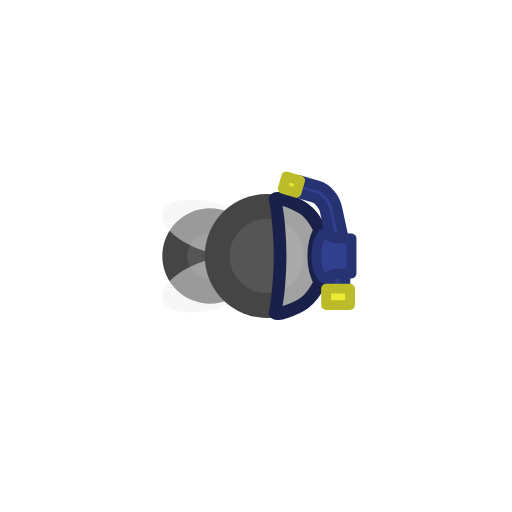
t = 0.00 s
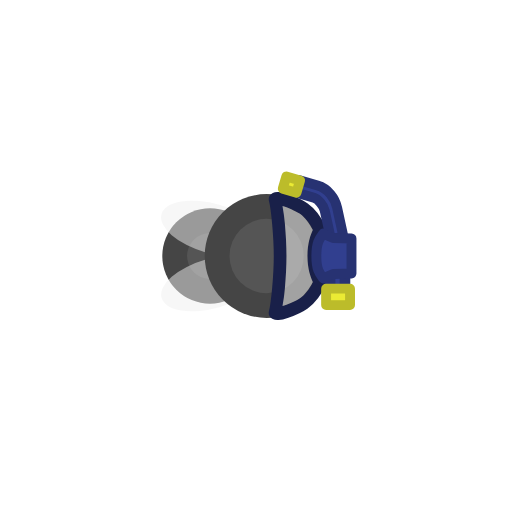
t = 0.20 s
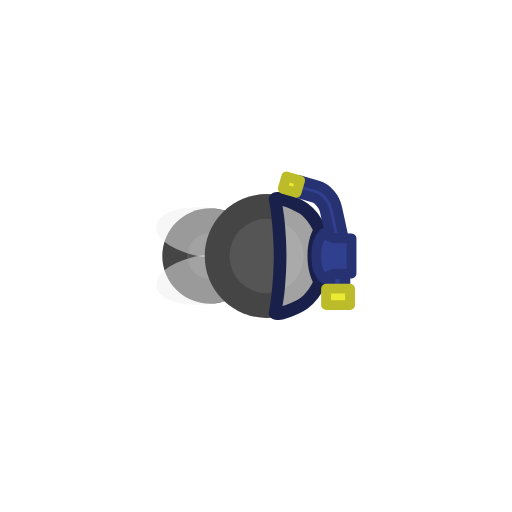
t = 0.40 s
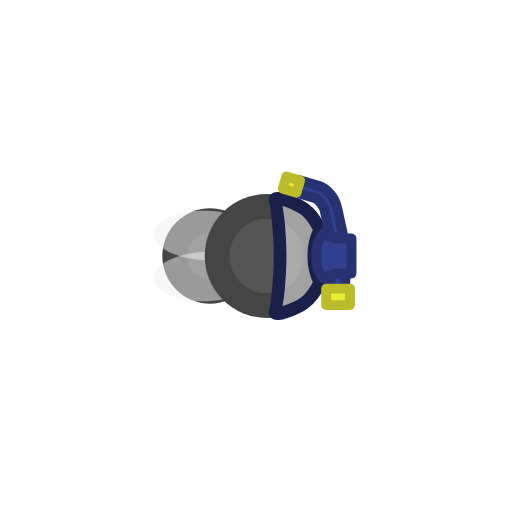
t = 0.60 s
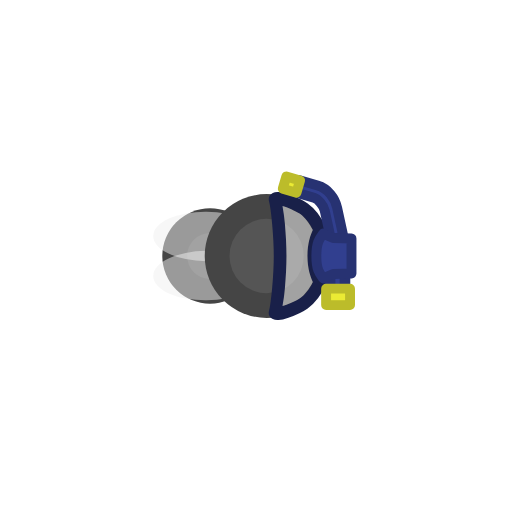
t = 0.80 s
t = 1.00 s: frame unchanged from t = 0.60 s, image omitted

The animated SVG that drew these frames (rendered in a browser with its animation timeline set to each time). Animation: 12 SMIL elements (animate=12); one cycle of 1.20 s, repeats indefinitely.

<svg xmlns="http://www.w3.org/2000/svg" width="256" height="256" viewBox="-84.25 -90.5 181 181">
  <title>ant_soldier_diver (mob id 82, 12 frames)</title>
    <g opacity="1">
      <animate attributeName="opacity" values="1;0;0;0;0;0;0;0;0;0;0;0;1" keyTimes="0;0.083;0.167;0.25;0.333;0.417;0.5;0.583;0.667;0.75;0.833;0.917;1" dur="1.2s" calcMode="discrete" repeatCount="indefinite"/>
    <g transform="matrix(1.25 0 0 1.25 0 0)"><path d="M -21.5 0 a 13.5 13.5 0 1 0 27 0 a 13.5 13.5 0 1 0 -27 0 Z" fill="#454545"/></g>
    <g transform="matrix(1.25 0 0 1.25 0 0)"><path d="M -14.5 0 a 6.5 6.5 0 1 0 13 0 a 6.5 6.5 0 1 0 -13 0 Z" fill="#555555"/></g>
    <g transform="matrix(1.25 -0.012 0.012 1.25 0 0)"><path d="M -21.266 -12.635 a 15 7 18 1 0 28.532 9.271 a 15 7 18 1 0 -28.532 -9.271 Z" fill="#EEEEEE" fill-opacity="0.498"/></g>
    <g transform="matrix(1.25 0.012 -0.012 1.25 0 0)"><path d="M -21.266 12.635 a 15 7 -18 1 0 28.532 -9.271 a 15 7 -18 1 0 -28.532 9.271 Z" fill="#EEEEEE" fill-opacity="0.498"/></g>
    <g transform="matrix(1.25 0 0 1.25 10 0)"><path d="M -17.5 0 a 17.5 17.5 0 1 0 35 0 a 17.5 17.5 0 1 0 -35 0 Z" fill="#454545"/></g>
    <g transform="matrix(1.25 0 0 1.25 10 0)"><path d="M -10.5 0 a 10.5 10.5 0 1 0 21 0 a 10.5 10.5 0 1 0 -21 0 Z" fill="#555555"/></g>
    <g transform="matrix(1.5 0 0 1.5 -76.25 -82.5)"><path fill="none" stroke="#192049" stroke-linejoin="round" stroke-width="3" d="M70.04 48.76c-.839-1.926-2.27-3.842-3.728-4.885-1.72-1.231-7.124-3.364-6.78-2.085.54 2.014 1.156 8.78 1.156 13.21s-.616 11.196-1.157 13.21c-.343 1.279 5.06-.854 6.782-2.085 1.457-1.043 2.888-2.96 3.727-4.885-.507-1.227-1.415-2.802-1.415-6.24s.908-5.013 1.415-6.24z" paint-order="stroke fill markers"/><path fill="#fff" fill-opacity=".5" d="M61.23 43.197c.175.052.237.046.426.112 1.4.484 3.194 1.365 3.783 1.787 1.02.73 2.18 2.26 2.946 3.79-.505 1.165-1.26 2.948-1.26 6.114s.755 4.949 1.26 6.113c-.766 1.531-1.926 3.062-2.946 3.791-.589.422-2.384 1.303-3.783 1.787-.189.066-.25.06-.426.112.208-1.227.42-2.389.577-4.158.224-2.535.38-5.36.38-7.645s-.156-5.11-.38-7.645c-.157-1.77-.37-2.931-.577-4.158" paint-order="stroke fill markers"/><path fill="#313f8f" stroke="#273272" stroke-linejoin="round" stroke-width="2.334" d="m65.257 37.163-.844 2.88 4.253 1.246c.98.287 2.263 1.795 2.523 2.988l1.475 6.764 2.932-.639-1.475-6.763c-.507-2.326-2.168-4.513-4.611-5.229Z"/><path fill="#ebeb34" stroke="#bcbc2a" stroke-linejoin="round" stroke-width="2.334" d="m65.39 37.202-3.234-.948-.844 2.879 3.235.948z"/><path fill="#313f8f" stroke="#273272" stroke-linecap="round" stroke-linejoin="round" stroke-width="2.5" d="M75.97 58.204h-3.503v5.701h3.503z"/><path fill="#313f8f" stroke="#273272" stroke-linejoin="round" stroke-width="2.334" d="m70.839 49.73 2.335 1.024 4.332.125v8.241l-4.332.126-2.335 1.024c-.88-1.181-1.62-2.038-1.62-5.27s.74-4.089 1.62-5.27z"/><path fill="#ebeb34" stroke="#bcbc2a" stroke-linecap="round" stroke-linejoin="round" stroke-width="2.334" d="M77.163 66.568V62.7h-5.64v3.868z"/></g>
    </g>
    <g opacity="0">
      <animate attributeName="opacity" values="0;1;0;0;0;0;0;0;0;0;0;0;0" keyTimes="0;0.083;0.167;0.25;0.333;0.417;0.5;0.583;0.667;0.75;0.833;0.917;1" dur="1.2s" calcMode="discrete" repeatCount="indefinite"/>
    <g transform="matrix(1.25 0 0 1.25 0 0)"><path d="M -21.5 0 a 13.5 13.5 0 1 0 27 0 a 13.5 13.5 0 1 0 -27 0 Z" fill="#454545"/></g>
    <g transform="matrix(1.25 0 0 1.25 0 0)"><path d="M -14.5 0 a 6.5 6.5 0 1 0 13 0 a 6.5 6.5 0 1 0 -13 0 Z" fill="#555555"/></g>
    <g transform="matrix(1.249 -0.046 0.046 1.249 0 0)"><path d="M -21.266 -12.635 a 15 7 18 1 0 28.532 9.271 a 15 7 18 1 0 -28.532 -9.271 Z" fill="#EEEEEE" fill-opacity="0.498"/></g>
    <g transform="matrix(1.249 0.046 -0.046 1.249 0 0)"><path d="M -21.266 12.635 a 15 7 -18 1 0 28.532 -9.271 a 15 7 -18 1 0 -28.532 9.271 Z" fill="#EEEEEE" fill-opacity="0.498"/></g>
    <g transform="matrix(1.25 0 0 1.25 10 0)"><path d="M -17.5 0 a 17.5 17.5 0 1 0 35 0 a 17.5 17.5 0 1 0 -35 0 Z" fill="#454545"/></g>
    <g transform="matrix(1.25 0 0 1.25 10 0)"><path d="M -10.5 0 a 10.5 10.5 0 1 0 21 0 a 10.5 10.5 0 1 0 -21 0 Z" fill="#555555"/></g>
    <g transform="matrix(1.5 0 0 1.5 -76.25 -82.5)"><path fill="none" stroke="#192049" stroke-linejoin="round" stroke-width="3" d="M70.04 48.76c-.839-1.926-2.27-3.842-3.728-4.885-1.72-1.231-7.124-3.364-6.78-2.085.54 2.014 1.156 8.78 1.156 13.21s-.616 11.196-1.157 13.21c-.343 1.279 5.06-.854 6.782-2.085 1.457-1.043 2.888-2.96 3.727-4.885-.507-1.227-1.415-2.802-1.415-6.24s.908-5.013 1.415-6.24z" paint-order="stroke fill markers"/><path fill="#fff" fill-opacity=".5" d="M61.23 43.197c.175.052.237.046.426.112 1.4.484 3.194 1.365 3.783 1.787 1.02.73 2.18 2.26 2.946 3.79-.505 1.165-1.26 2.948-1.26 6.114s.755 4.949 1.26 6.113c-.766 1.531-1.926 3.062-2.946 3.791-.589.422-2.384 1.303-3.783 1.787-.189.066-.25.06-.426.112.208-1.227.42-2.389.577-4.158.224-2.535.38-5.36.38-7.645s-.156-5.11-.38-7.645c-.157-1.77-.37-2.931-.577-4.158" paint-order="stroke fill markers"/><path fill="#313f8f" stroke="#273272" stroke-linejoin="round" stroke-width="2.334" d="m65.257 37.163-.844 2.88 4.253 1.246c.98.287 2.263 1.795 2.523 2.988l1.475 6.764 2.932-.639-1.475-6.763c-.507-2.326-2.168-4.513-4.611-5.229Z"/><path fill="#ebeb34" stroke="#bcbc2a" stroke-linejoin="round" stroke-width="2.334" d="m65.39 37.202-3.234-.948-.844 2.879 3.235.948z"/><path fill="#313f8f" stroke="#273272" stroke-linecap="round" stroke-linejoin="round" stroke-width="2.5" d="M75.97 58.204h-3.503v5.701h3.503z"/><path fill="#313f8f" stroke="#273272" stroke-linejoin="round" stroke-width="2.334" d="m70.839 49.73 2.335 1.024 4.332.125v8.241l-4.332.126-2.335 1.024c-.88-1.181-1.62-2.038-1.62-5.27s.74-4.089 1.62-5.27z"/><path fill="#ebeb34" stroke="#bcbc2a" stroke-linecap="round" stroke-linejoin="round" stroke-width="2.334" d="M77.163 66.568V62.7h-5.64v3.868z"/></g>
    </g>
    <g opacity="0">
      <animate attributeName="opacity" values="0;0;1;0;0;0;0;0;0;0;0;0;0" keyTimes="0;0.083;0.167;0.25;0.333;0.417;0.5;0.583;0.667;0.75;0.833;0.917;1" dur="1.2s" calcMode="discrete" repeatCount="indefinite"/>
    <g transform="matrix(1.25 0 0 1.25 0 0)"><path d="M -21.5 0 a 13.5 13.5 0 1 0 27 0 a 13.5 13.5 0 1 0 -27 0 Z" fill="#454545"/></g>
    <g transform="matrix(1.25 0 0 1.25 0 0)"><path d="M -14.5 0 a 6.5 6.5 0 1 0 13 0 a 6.5 6.5 0 1 0 -13 0 Z" fill="#555555"/></g>
    <g transform="matrix(1.246 -0.098 0.098 1.246 0 0)"><path d="M -21.266 -12.635 a 15 7 18 1 0 28.532 9.271 a 15 7 18 1 0 -28.532 -9.271 Z" fill="#EEEEEE" fill-opacity="0.498"/></g>
    <g transform="matrix(1.246 0.098 -0.098 1.246 0 0)"><path d="M -21.266 12.635 a 15 7 -18 1 0 28.532 -9.271 a 15 7 -18 1 0 -28.532 9.271 Z" fill="#EEEEEE" fill-opacity="0.498"/></g>
    <g transform="matrix(1.25 0 0 1.25 10 0)"><path d="M -17.5 0 a 17.5 17.5 0 1 0 35 0 a 17.5 17.5 0 1 0 -35 0 Z" fill="#454545"/></g>
    <g transform="matrix(1.25 0 0 1.25 10 0)"><path d="M -10.5 0 a 10.5 10.5 0 1 0 21 0 a 10.5 10.5 0 1 0 -21 0 Z" fill="#555555"/></g>
    <g transform="matrix(1.5 0 0 1.5 -76.25 -82.5)"><path fill="none" stroke="#192049" stroke-linejoin="round" stroke-width="3" d="M70.04 48.76c-.839-1.926-2.27-3.842-3.728-4.885-1.72-1.231-7.124-3.364-6.78-2.085.54 2.014 1.156 8.78 1.156 13.21s-.616 11.196-1.157 13.21c-.343 1.279 5.06-.854 6.782-2.085 1.457-1.043 2.888-2.96 3.727-4.885-.507-1.227-1.415-2.802-1.415-6.24s.908-5.013 1.415-6.24z" paint-order="stroke fill markers"/><path fill="#fff" fill-opacity=".5" d="M61.23 43.197c.175.052.237.046.426.112 1.4.484 3.194 1.365 3.783 1.787 1.02.73 2.18 2.26 2.946 3.79-.505 1.165-1.26 2.948-1.26 6.114s.755 4.949 1.26 6.113c-.766 1.531-1.926 3.062-2.946 3.791-.589.422-2.384 1.303-3.783 1.787-.189.066-.25.06-.426.112.208-1.227.42-2.389.577-4.158.224-2.535.38-5.36.38-7.645s-.156-5.11-.38-7.645c-.157-1.77-.37-2.931-.577-4.158" paint-order="stroke fill markers"/><path fill="#313f8f" stroke="#273272" stroke-linejoin="round" stroke-width="2.334" d="m65.257 37.163-.844 2.88 4.253 1.246c.98.287 2.263 1.795 2.523 2.988l1.475 6.764 2.932-.639-1.475-6.763c-.507-2.326-2.168-4.513-4.611-5.229Z"/><path fill="#ebeb34" stroke="#bcbc2a" stroke-linejoin="round" stroke-width="2.334" d="m65.39 37.202-3.234-.948-.844 2.879 3.235.948z"/><path fill="#313f8f" stroke="#273272" stroke-linecap="round" stroke-linejoin="round" stroke-width="2.5" d="M75.97 58.204h-3.503v5.701h3.503z"/><path fill="#313f8f" stroke="#273272" stroke-linejoin="round" stroke-width="2.334" d="m70.839 49.73 2.335 1.024 4.332.125v8.241l-4.332.126-2.335 1.024c-.88-1.181-1.62-2.038-1.62-5.27s.74-4.089 1.62-5.27z"/><path fill="#ebeb34" stroke="#bcbc2a" stroke-linecap="round" stroke-linejoin="round" stroke-width="2.334" d="M77.163 66.568V62.7h-5.64v3.868z"/></g>
    </g>
    <g opacity="0">
      <animate attributeName="opacity" values="0;0;0;1;0;0;0;0;0;0;0;0;0" keyTimes="0;0.083;0.167;0.25;0.333;0.417;0.5;0.583;0.667;0.75;0.833;0.917;1" dur="1.2s" calcMode="discrete" repeatCount="indefinite"/>
    <g transform="matrix(1.25 0 0 1.25 0 0)"><path d="M -21.5 0 a 13.5 13.5 0 1 0 27 0 a 13.5 13.5 0 1 0 -27 0 Z" fill="#454545"/></g>
    <g transform="matrix(1.25 0 0 1.25 0 0)"><path d="M -14.5 0 a 6.5 6.5 0 1 0 13 0 a 6.5 6.5 0 1 0 -13 0 Z" fill="#555555"/></g>
    <g transform="matrix(1.239 -0.162 0.162 1.239 0 0)"><path d="M -21.266 -12.635 a 15 7 18 1 0 28.532 9.271 a 15 7 18 1 0 -28.532 -9.271 Z" fill="#EEEEEE" fill-opacity="0.498"/></g>
    <g transform="matrix(1.239 0.162 -0.162 1.239 0 0)"><path d="M -21.266 12.635 a 15 7 -18 1 0 28.532 -9.271 a 15 7 -18 1 0 -28.532 9.271 Z" fill="#EEEEEE" fill-opacity="0.498"/></g>
    <g transform="matrix(1.25 0 0 1.25 10 0)"><path d="M -17.5 0 a 17.5 17.5 0 1 0 35 0 a 17.5 17.5 0 1 0 -35 0 Z" fill="#454545"/></g>
    <g transform="matrix(1.25 0 0 1.25 10 0)"><path d="M -10.5 0 a 10.5 10.5 0 1 0 21 0 a 10.5 10.5 0 1 0 -21 0 Z" fill="#555555"/></g>
    <g transform="matrix(1.5 0 0 1.5 -76.25 -82.5)"><path fill="none" stroke="#192049" stroke-linejoin="round" stroke-width="3" d="M70.04 48.76c-.839-1.926-2.27-3.842-3.728-4.885-1.72-1.231-7.124-3.364-6.78-2.085.54 2.014 1.156 8.78 1.156 13.21s-.616 11.196-1.157 13.21c-.343 1.279 5.06-.854 6.782-2.085 1.457-1.043 2.888-2.96 3.727-4.885-.507-1.227-1.415-2.802-1.415-6.24s.908-5.013 1.415-6.24z" paint-order="stroke fill markers"/><path fill="#fff" fill-opacity=".5" d="M61.23 43.197c.175.052.237.046.426.112 1.4.484 3.194 1.365 3.783 1.787 1.02.73 2.18 2.26 2.946 3.79-.505 1.165-1.26 2.948-1.26 6.114s.755 4.949 1.26 6.113c-.766 1.531-1.926 3.062-2.946 3.791-.589.422-2.384 1.303-3.783 1.787-.189.066-.25.06-.426.112.208-1.227.42-2.389.577-4.158.224-2.535.38-5.36.38-7.645s-.156-5.11-.38-7.645c-.157-1.77-.37-2.931-.577-4.158" paint-order="stroke fill markers"/><path fill="#313f8f" stroke="#273272" stroke-linejoin="round" stroke-width="2.334" d="m65.257 37.163-.844 2.88 4.253 1.246c.98.287 2.263 1.795 2.523 2.988l1.475 6.764 2.932-.639-1.475-6.763c-.507-2.326-2.168-4.513-4.611-5.229Z"/><path fill="#ebeb34" stroke="#bcbc2a" stroke-linejoin="round" stroke-width="2.334" d="m65.39 37.202-3.234-.948-.844 2.879 3.235.948z"/><path fill="#313f8f" stroke="#273272" stroke-linecap="round" stroke-linejoin="round" stroke-width="2.5" d="M75.97 58.204h-3.503v5.701h3.503z"/><path fill="#313f8f" stroke="#273272" stroke-linejoin="round" stroke-width="2.334" d="m70.839 49.73 2.335 1.024 4.332.125v8.241l-4.332.126-2.335 1.024c-.88-1.181-1.62-2.038-1.62-5.27s.74-4.089 1.62-5.27z"/><path fill="#ebeb34" stroke="#bcbc2a" stroke-linecap="round" stroke-linejoin="round" stroke-width="2.334" d="M77.163 66.568V62.7h-5.64v3.868z"/></g>
    </g>
    <g opacity="0">
      <animate attributeName="opacity" values="0;0;0;0;1;0;0;0;0;0;0;0;0" keyTimes="0;0.083;0.167;0.25;0.333;0.417;0.5;0.583;0.667;0.75;0.833;0.917;1" dur="1.2s" calcMode="discrete" repeatCount="indefinite"/>
    <g transform="matrix(1.25 0 0 1.25 0 0)"><path d="M -21.5 0 a 13.5 13.5 0 1 0 27 0 a 13.5 13.5 0 1 0 -27 0 Z" fill="#454545"/></g>
    <g transform="matrix(1.25 0 0 1.25 0 0)"><path d="M -14.5 0 a 6.5 6.5 0 1 0 13 0 a 6.5 6.5 0 1 0 -13 0 Z" fill="#555555"/></g>
    <g transform="matrix(1.229 -0.229 0.229 1.229 0 0)"><path d="M -21.266 -12.635 a 15 7 18 1 0 28.532 9.271 a 15 7 18 1 0 -28.532 -9.271 Z" fill="#EEEEEE" fill-opacity="0.498"/></g>
    <g transform="matrix(1.229 0.229 -0.229 1.229 0 0)"><path d="M -21.266 12.635 a 15 7 -18 1 0 28.532 -9.271 a 15 7 -18 1 0 -28.532 9.271 Z" fill="#EEEEEE" fill-opacity="0.498"/></g>
    <g transform="matrix(1.25 0 0 1.25 10 0)"><path d="M -17.5 0 a 17.5 17.5 0 1 0 35 0 a 17.5 17.5 0 1 0 -35 0 Z" fill="#454545"/></g>
    <g transform="matrix(1.25 0 0 1.25 10 0)"><path d="M -10.5 0 a 10.5 10.5 0 1 0 21 0 a 10.5 10.5 0 1 0 -21 0 Z" fill="#555555"/></g>
    <g transform="matrix(1.5 0 0 1.5 -76.25 -82.5)"><path fill="none" stroke="#192049" stroke-linejoin="round" stroke-width="3" d="M70.04 48.76c-.839-1.926-2.27-3.842-3.728-4.885-1.72-1.231-7.124-3.364-6.78-2.085.54 2.014 1.156 8.78 1.156 13.21s-.616 11.196-1.157 13.21c-.343 1.279 5.06-.854 6.782-2.085 1.457-1.043 2.888-2.96 3.727-4.885-.507-1.227-1.415-2.802-1.415-6.24s.908-5.013 1.415-6.24z" paint-order="stroke fill markers"/><path fill="#fff" fill-opacity=".5" d="M61.23 43.197c.175.052.237.046.426.112 1.4.484 3.194 1.365 3.783 1.787 1.02.73 2.18 2.26 2.946 3.79-.505 1.165-1.26 2.948-1.26 6.114s.755 4.949 1.26 6.113c-.766 1.531-1.926 3.062-2.946 3.791-.589.422-2.384 1.303-3.783 1.787-.189.066-.25.06-.426.112.208-1.227.42-2.389.577-4.158.224-2.535.38-5.36.38-7.645s-.156-5.11-.38-7.645c-.157-1.77-.37-2.931-.577-4.158" paint-order="stroke fill markers"/><path fill="#313f8f" stroke="#273272" stroke-linejoin="round" stroke-width="2.334" d="m65.257 37.163-.844 2.88 4.253 1.246c.98.287 2.263 1.795 2.523 2.988l1.475 6.764 2.932-.639-1.475-6.763c-.507-2.326-2.168-4.513-4.611-5.229Z"/><path fill="#ebeb34" stroke="#bcbc2a" stroke-linejoin="round" stroke-width="2.334" d="m65.39 37.202-3.234-.948-.844 2.879 3.235.948z"/><path fill="#313f8f" stroke="#273272" stroke-linecap="round" stroke-linejoin="round" stroke-width="2.5" d="M75.97 58.204h-3.503v5.701h3.503z"/><path fill="#313f8f" stroke="#273272" stroke-linejoin="round" stroke-width="2.334" d="m70.839 49.73 2.335 1.024 4.332.125v8.241l-4.332.126-2.335 1.024c-.88-1.181-1.62-2.038-1.62-5.27s.74-4.089 1.62-5.27z"/><path fill="#ebeb34" stroke="#bcbc2a" stroke-linecap="round" stroke-linejoin="round" stroke-width="2.334" d="M77.163 66.568V62.7h-5.64v3.868z"/></g>
    </g>
    <g opacity="0">
      <animate attributeName="opacity" values="0;0;0;0;0;1;0;0;0;0;0;0;0" keyTimes="0;0.083;0.167;0.25;0.333;0.417;0.5;0.583;0.667;0.75;0.833;0.917;1" dur="1.2s" calcMode="discrete" repeatCount="indefinite"/>
    <g transform="matrix(1.25 0 0 1.25 0 0)"><path d="M -21.5 0 a 13.5 13.5 0 1 0 27 0 a 13.5 13.5 0 1 0 -27 0 Z" fill="#454545"/></g>
    <g transform="matrix(1.25 0 0 1.25 0 0)"><path d="M -14.5 0 a 6.5 6.5 0 1 0 13 0 a 6.5 6.5 0 1 0 -13 0 Z" fill="#555555"/></g>
    <g transform="matrix(1.215 -0.292 0.292 1.215 0 0)"><path d="M -21.266 -12.635 a 15 7 18 1 0 28.532 9.271 a 15 7 18 1 0 -28.532 -9.271 Z" fill="#EEEEEE" fill-opacity="0.498"/></g>
    <g transform="matrix(1.215 0.292 -0.292 1.215 0 0)"><path d="M -21.266 12.635 a 15 7 -18 1 0 28.532 -9.271 a 15 7 -18 1 0 -28.532 9.271 Z" fill="#EEEEEE" fill-opacity="0.498"/></g>
    <g transform="matrix(1.25 0 0 1.25 10 0)"><path d="M -17.5 0 a 17.5 17.5 0 1 0 35 0 a 17.5 17.5 0 1 0 -35 0 Z" fill="#454545"/></g>
    <g transform="matrix(1.25 0 0 1.25 10 0)"><path d="M -10.5 0 a 10.5 10.5 0 1 0 21 0 a 10.5 10.5 0 1 0 -21 0 Z" fill="#555555"/></g>
    <g transform="matrix(1.5 0 0 1.5 -76.25 -82.5)"><path fill="none" stroke="#192049" stroke-linejoin="round" stroke-width="3" d="M70.04 48.76c-.839-1.926-2.27-3.842-3.728-4.885-1.72-1.231-7.124-3.364-6.78-2.085.54 2.014 1.156 8.78 1.156 13.21s-.616 11.196-1.157 13.21c-.343 1.279 5.06-.854 6.782-2.085 1.457-1.043 2.888-2.96 3.727-4.885-.507-1.227-1.415-2.802-1.415-6.24s.908-5.013 1.415-6.24z" paint-order="stroke fill markers"/><path fill="#fff" fill-opacity=".5" d="M61.23 43.197c.175.052.237.046.426.112 1.4.484 3.194 1.365 3.783 1.787 1.02.73 2.18 2.26 2.946 3.79-.505 1.165-1.26 2.948-1.26 6.114s.755 4.949 1.26 6.113c-.766 1.531-1.926 3.062-2.946 3.791-.589.422-2.384 1.303-3.783 1.787-.189.066-.25.06-.426.112.208-1.227.42-2.389.577-4.158.224-2.535.38-5.36.38-7.645s-.156-5.11-.38-7.645c-.157-1.77-.37-2.931-.577-4.158" paint-order="stroke fill markers"/><path fill="#313f8f" stroke="#273272" stroke-linejoin="round" stroke-width="2.334" d="m65.257 37.163-.844 2.88 4.253 1.246c.98.287 2.263 1.795 2.523 2.988l1.475 6.764 2.932-.639-1.475-6.763c-.507-2.326-2.168-4.513-4.611-5.229Z"/><path fill="#ebeb34" stroke="#bcbc2a" stroke-linejoin="round" stroke-width="2.334" d="m65.39 37.202-3.234-.948-.844 2.879 3.235.948z"/><path fill="#313f8f" stroke="#273272" stroke-linecap="round" stroke-linejoin="round" stroke-width="2.5" d="M75.97 58.204h-3.503v5.701h3.503z"/><path fill="#313f8f" stroke="#273272" stroke-linejoin="round" stroke-width="2.334" d="m70.839 49.73 2.335 1.024 4.332.125v8.241l-4.332.126-2.335 1.024c-.88-1.181-1.62-2.038-1.62-5.27s.74-4.089 1.62-5.27z"/><path fill="#ebeb34" stroke="#bcbc2a" stroke-linecap="round" stroke-linejoin="round" stroke-width="2.334" d="M77.163 66.568V62.7h-5.64v3.868z"/></g>
    </g>
    <g opacity="0">
      <animate attributeName="opacity" values="0;0;0;0;0;0;1;0;0;0;0;0;0" keyTimes="0;0.083;0.167;0.25;0.333;0.417;0.5;0.583;0.667;0.75;0.833;0.917;1" dur="1.2s" calcMode="discrete" repeatCount="indefinite"/>
    <g transform="matrix(1.25 0 0 1.25 0 0)"><path d="M -21.5 0 a 13.5 13.5 0 1 0 27 0 a 13.5 13.5 0 1 0 -27 0 Z" fill="#454545"/></g>
    <g transform="matrix(1.25 0 0 1.25 0 0)"><path d="M -14.5 0 a 6.5 6.5 0 1 0 13 0 a 6.5 6.5 0 1 0 -13 0 Z" fill="#555555"/></g>
    <g transform="matrix(1.202 -0.342 0.342 1.202 0 0)"><path d="M -21.266 -12.635 a 15 7 18 1 0 28.532 9.271 a 15 7 18 1 0 -28.532 -9.271 Z" fill="#EEEEEE" fill-opacity="0.498"/></g>
    <g transform="matrix(1.202 0.342 -0.342 1.202 0 0)"><path d="M -21.266 12.635 a 15 7 -18 1 0 28.532 -9.271 a 15 7 -18 1 0 -28.532 9.271 Z" fill="#EEEEEE" fill-opacity="0.498"/></g>
    <g transform="matrix(1.25 0 0 1.25 10 0)"><path d="M -17.5 0 a 17.5 17.5 0 1 0 35 0 a 17.5 17.5 0 1 0 -35 0 Z" fill="#454545"/></g>
    <g transform="matrix(1.25 0 0 1.25 10 0)"><path d="M -10.5 0 a 10.5 10.5 0 1 0 21 0 a 10.5 10.5 0 1 0 -21 0 Z" fill="#555555"/></g>
    <g transform="matrix(1.5 0 0 1.5 -76.25 -82.5)"><path fill="none" stroke="#192049" stroke-linejoin="round" stroke-width="3" d="M70.04 48.76c-.839-1.926-2.27-3.842-3.728-4.885-1.72-1.231-7.124-3.364-6.78-2.085.54 2.014 1.156 8.78 1.156 13.21s-.616 11.196-1.157 13.21c-.343 1.279 5.06-.854 6.782-2.085 1.457-1.043 2.888-2.96 3.727-4.885-.507-1.227-1.415-2.802-1.415-6.24s.908-5.013 1.415-6.24z" paint-order="stroke fill markers"/><path fill="#fff" fill-opacity=".5" d="M61.23 43.197c.175.052.237.046.426.112 1.4.484 3.194 1.365 3.783 1.787 1.02.73 2.18 2.26 2.946 3.79-.505 1.165-1.26 2.948-1.26 6.114s.755 4.949 1.26 6.113c-.766 1.531-1.926 3.062-2.946 3.791-.589.422-2.384 1.303-3.783 1.787-.189.066-.25.06-.426.112.208-1.227.42-2.389.577-4.158.224-2.535.38-5.36.38-7.645s-.156-5.11-.38-7.645c-.157-1.77-.37-2.931-.577-4.158" paint-order="stroke fill markers"/><path fill="#313f8f" stroke="#273272" stroke-linejoin="round" stroke-width="2.334" d="m65.257 37.163-.844 2.88 4.253 1.246c.98.287 2.263 1.795 2.523 2.988l1.475 6.764 2.932-.639-1.475-6.763c-.507-2.326-2.168-4.513-4.611-5.229Z"/><path fill="#ebeb34" stroke="#bcbc2a" stroke-linejoin="round" stroke-width="2.334" d="m65.39 37.202-3.234-.948-.844 2.879 3.235.948z"/><path fill="#313f8f" stroke="#273272" stroke-linecap="round" stroke-linejoin="round" stroke-width="2.5" d="M75.97 58.204h-3.503v5.701h3.503z"/><path fill="#313f8f" stroke="#273272" stroke-linejoin="round" stroke-width="2.334" d="m70.839 49.73 2.335 1.024 4.332.125v8.241l-4.332.126-2.335 1.024c-.88-1.181-1.62-2.038-1.62-5.27s.74-4.089 1.62-5.27z"/><path fill="#ebeb34" stroke="#bcbc2a" stroke-linecap="round" stroke-linejoin="round" stroke-width="2.334" d="M77.163 66.568V62.7h-5.64v3.868z"/></g>
    </g>
    <g opacity="0">
      <animate attributeName="opacity" values="0;0;0;0;0;0;0;1;0;0;0;0;0" keyTimes="0;0.083;0.167;0.25;0.333;0.417;0.5;0.583;0.667;0.75;0.833;0.917;1" dur="1.2s" calcMode="discrete" repeatCount="indefinite"/>
    <g transform="matrix(1.25 0 0 1.25 0 0)"><path d="M -21.5 0 a 13.5 13.5 0 1 0 27 0 a 13.5 13.5 0 1 0 -27 0 Z" fill="#454545"/></g>
    <g transform="matrix(1.25 0 0 1.25 0 0)"><path d="M -14.5 0 a 6.5 6.5 0 1 0 13 0 a 6.5 6.5 0 1 0 -13 0 Z" fill="#555555"/></g>
    <g transform="matrix(1.192 -0.375 0.375 1.192 0 0)"><path d="M -21.266 -12.635 a 15 7 18 1 0 28.532 9.271 a 15 7 18 1 0 -28.532 -9.271 Z" fill="#EEEEEE" fill-opacity="0.498"/></g>
    <g transform="matrix(1.192 0.375 -0.375 1.192 0 0)"><path d="M -21.266 12.635 a 15 7 -18 1 0 28.532 -9.271 a 15 7 -18 1 0 -28.532 9.271 Z" fill="#EEEEEE" fill-opacity="0.498"/></g>
    <g transform="matrix(1.25 0 0 1.25 10 0)"><path d="M -17.5 0 a 17.5 17.5 0 1 0 35 0 a 17.5 17.5 0 1 0 -35 0 Z" fill="#454545"/></g>
    <g transform="matrix(1.25 0 0 1.25 10 0)"><path d="M -10.5 0 a 10.5 10.5 0 1 0 21 0 a 10.5 10.5 0 1 0 -21 0 Z" fill="#555555"/></g>
    <g transform="matrix(1.5 0 0 1.5 -76.25 -82.5)"><path fill="none" stroke="#192049" stroke-linejoin="round" stroke-width="3" d="M70.04 48.76c-.839-1.926-2.27-3.842-3.728-4.885-1.72-1.231-7.124-3.364-6.78-2.085.54 2.014 1.156 8.78 1.156 13.21s-.616 11.196-1.157 13.21c-.343 1.279 5.06-.854 6.782-2.085 1.457-1.043 2.888-2.96 3.727-4.885-.507-1.227-1.415-2.802-1.415-6.24s.908-5.013 1.415-6.24z" paint-order="stroke fill markers"/><path fill="#fff" fill-opacity=".5" d="M61.23 43.197c.175.052.237.046.426.112 1.4.484 3.194 1.365 3.783 1.787 1.02.73 2.18 2.26 2.946 3.79-.505 1.165-1.26 2.948-1.26 6.114s.755 4.949 1.26 6.113c-.766 1.531-1.926 3.062-2.946 3.791-.589.422-2.384 1.303-3.783 1.787-.189.066-.25.06-.426.112.208-1.227.42-2.389.577-4.158.224-2.535.38-5.36.38-7.645s-.156-5.11-.38-7.645c-.157-1.77-.37-2.931-.577-4.158" paint-order="stroke fill markers"/><path fill="#313f8f" stroke="#273272" stroke-linejoin="round" stroke-width="2.334" d="m65.257 37.163-.844 2.88 4.253 1.246c.98.287 2.263 1.795 2.523 2.988l1.475 6.764 2.932-.639-1.475-6.763c-.507-2.326-2.168-4.513-4.611-5.229Z"/><path fill="#ebeb34" stroke="#bcbc2a" stroke-linejoin="round" stroke-width="2.334" d="m65.39 37.202-3.234-.948-.844 2.879 3.235.948z"/><path fill="#313f8f" stroke="#273272" stroke-linecap="round" stroke-linejoin="round" stroke-width="2.5" d="M75.97 58.204h-3.503v5.701h3.503z"/><path fill="#313f8f" stroke="#273272" stroke-linejoin="round" stroke-width="2.334" d="m70.839 49.73 2.335 1.024 4.332.125v8.241l-4.332.126-2.335 1.024c-.88-1.181-1.62-2.038-1.62-5.27s.74-4.089 1.62-5.27z"/><path fill="#ebeb34" stroke="#bcbc2a" stroke-linecap="round" stroke-linejoin="round" stroke-width="2.334" d="M77.163 66.568V62.7h-5.64v3.868z"/></g>
    </g>
    <g opacity="0">
      <animate attributeName="opacity" values="0;0;0;0;0;0;0;0;1;0;0;0;0" keyTimes="0;0.083;0.167;0.25;0.333;0.417;0.5;0.583;0.667;0.75;0.833;0.917;1" dur="1.2s" calcMode="discrete" repeatCount="indefinite"/>
    <g transform="matrix(1.25 0 0 1.25 0 0)"><path d="M -21.5 0 a 13.5 13.5 0 1 0 27 0 a 13.5 13.5 0 1 0 -27 0 Z" fill="#454545"/></g>
    <g transform="matrix(1.25 0 0 1.25 0 0)"><path d="M -14.5 0 a 6.5 6.5 0 1 0 13 0 a 6.5 6.5 0 1 0 -13 0 Z" fill="#555555"/></g>
    <g transform="matrix(1.189 -0.386 0.386 1.189 0 0)"><path d="M -21.266 -12.635 a 15 7 18 1 0 28.532 9.271 a 15 7 18 1 0 -28.532 -9.271 Z" fill="#EEEEEE" fill-opacity="0.498"/></g>
    <g transform="matrix(1.189 0.386 -0.386 1.189 0 0)"><path d="M -21.266 12.635 a 15 7 -18 1 0 28.532 -9.271 a 15 7 -18 1 0 -28.532 9.271 Z" fill="#EEEEEE" fill-opacity="0.498"/></g>
    <g transform="matrix(1.25 0 0 1.25 10 0)"><path d="M -17.5 0 a 17.5 17.5 0 1 0 35 0 a 17.5 17.5 0 1 0 -35 0 Z" fill="#454545"/></g>
    <g transform="matrix(1.25 0 0 1.25 10 0)"><path d="M -10.5 0 a 10.5 10.5 0 1 0 21 0 a 10.5 10.5 0 1 0 -21 0 Z" fill="#555555"/></g>
    <g transform="matrix(1.5 0 0 1.5 -76.25 -82.5)"><path fill="none" stroke="#192049" stroke-linejoin="round" stroke-width="3" d="M70.04 48.76c-.839-1.926-2.27-3.842-3.728-4.885-1.72-1.231-7.124-3.364-6.78-2.085.54 2.014 1.156 8.78 1.156 13.21s-.616 11.196-1.157 13.21c-.343 1.279 5.06-.854 6.782-2.085 1.457-1.043 2.888-2.96 3.727-4.885-.507-1.227-1.415-2.802-1.415-6.24s.908-5.013 1.415-6.24z" paint-order="stroke fill markers"/><path fill="#fff" fill-opacity=".5" d="M61.23 43.197c.175.052.237.046.426.112 1.4.484 3.194 1.365 3.783 1.787 1.02.73 2.18 2.26 2.946 3.79-.505 1.165-1.26 2.948-1.26 6.114s.755 4.949 1.26 6.113c-.766 1.531-1.926 3.062-2.946 3.791-.589.422-2.384 1.303-3.783 1.787-.189.066-.25.06-.426.112.208-1.227.42-2.389.577-4.158.224-2.535.38-5.36.38-7.645s-.156-5.11-.38-7.645c-.157-1.77-.37-2.931-.577-4.158" paint-order="stroke fill markers"/><path fill="#313f8f" stroke="#273272" stroke-linejoin="round" stroke-width="2.334" d="m65.257 37.163-.844 2.88 4.253 1.246c.98.287 2.263 1.795 2.523 2.988l1.475 6.764 2.932-.639-1.475-6.763c-.507-2.326-2.168-4.513-4.611-5.229Z"/><path fill="#ebeb34" stroke="#bcbc2a" stroke-linejoin="round" stroke-width="2.334" d="m65.39 37.202-3.234-.948-.844 2.879 3.235.948z"/><path fill="#313f8f" stroke="#273272" stroke-linecap="round" stroke-linejoin="round" stroke-width="2.5" d="M75.97 58.204h-3.503v5.701h3.503z"/><path fill="#313f8f" stroke="#273272" stroke-linejoin="round" stroke-width="2.334" d="m70.839 49.73 2.335 1.024 4.332.125v8.241l-4.332.126-2.335 1.024c-.88-1.181-1.62-2.038-1.62-5.27s.74-4.089 1.62-5.27z"/><path fill="#ebeb34" stroke="#bcbc2a" stroke-linecap="round" stroke-linejoin="round" stroke-width="2.334" d="M77.163 66.568V62.7h-5.64v3.868z"/></g>
    </g>
    <g opacity="0">
      <animate attributeName="opacity" values="0;0;0;0;0;0;0;0;0;1;0;0;0" keyTimes="0;0.083;0.167;0.25;0.333;0.417;0.5;0.583;0.667;0.75;0.833;0.917;1" dur="1.2s" calcMode="discrete" repeatCount="indefinite"/>
    <g transform="matrix(1.25 0 0 1.25 0 0)"><path d="M -21.5 0 a 13.5 13.5 0 1 0 27 0 a 13.5 13.5 0 1 0 -27 0 Z" fill="#454545"/></g>
    <g transform="matrix(1.25 0 0 1.25 0 0)"><path d="M -14.5 0 a 6.5 6.5 0 1 0 13 0 a 6.5 6.5 0 1 0 -13 0 Z" fill="#555555"/></g>
    <g transform="matrix(1.192 -0.375 0.375 1.192 0 0)"><path d="M -21.266 -12.635 a 15 7 18 1 0 28.532 9.271 a 15 7 18 1 0 -28.532 -9.271 Z" fill="#EEEEEE" fill-opacity="0.498"/></g>
    <g transform="matrix(1.192 0.375 -0.375 1.192 0 0)"><path d="M -21.266 12.635 a 15 7 -18 1 0 28.532 -9.271 a 15 7 -18 1 0 -28.532 9.271 Z" fill="#EEEEEE" fill-opacity="0.498"/></g>
    <g transform="matrix(1.25 0 0 1.25 10 0)"><path d="M -17.5 0 a 17.5 17.5 0 1 0 35 0 a 17.5 17.5 0 1 0 -35 0 Z" fill="#454545"/></g>
    <g transform="matrix(1.25 0 0 1.25 10 0)"><path d="M -10.5 0 a 10.5 10.5 0 1 0 21 0 a 10.5 10.5 0 1 0 -21 0 Z" fill="#555555"/></g>
    <g transform="matrix(1.5 0 0 1.5 -76.25 -82.5)"><path fill="none" stroke="#192049" stroke-linejoin="round" stroke-width="3" d="M70.04 48.76c-.839-1.926-2.27-3.842-3.728-4.885-1.72-1.231-7.124-3.364-6.78-2.085.54 2.014 1.156 8.78 1.156 13.21s-.616 11.196-1.157 13.21c-.343 1.279 5.06-.854 6.782-2.085 1.457-1.043 2.888-2.96 3.727-4.885-.507-1.227-1.415-2.802-1.415-6.24s.908-5.013 1.415-6.24z" paint-order="stroke fill markers"/><path fill="#fff" fill-opacity=".5" d="M61.23 43.197c.175.052.237.046.426.112 1.4.484 3.194 1.365 3.783 1.787 1.02.73 2.18 2.26 2.946 3.79-.505 1.165-1.26 2.948-1.26 6.114s.755 4.949 1.26 6.113c-.766 1.531-1.926 3.062-2.946 3.791-.589.422-2.384 1.303-3.783 1.787-.189.066-.25.06-.426.112.208-1.227.42-2.389.577-4.158.224-2.535.38-5.36.38-7.645s-.156-5.11-.38-7.645c-.157-1.77-.37-2.931-.577-4.158" paint-order="stroke fill markers"/><path fill="#313f8f" stroke="#273272" stroke-linejoin="round" stroke-width="2.334" d="m65.257 37.163-.844 2.88 4.253 1.246c.98.287 2.263 1.795 2.523 2.988l1.475 6.764 2.932-.639-1.475-6.763c-.507-2.326-2.168-4.513-4.611-5.229Z"/><path fill="#ebeb34" stroke="#bcbc2a" stroke-linejoin="round" stroke-width="2.334" d="m65.39 37.202-3.234-.948-.844 2.879 3.235.948z"/><path fill="#313f8f" stroke="#273272" stroke-linecap="round" stroke-linejoin="round" stroke-width="2.5" d="M75.97 58.204h-3.503v5.701h3.503z"/><path fill="#313f8f" stroke="#273272" stroke-linejoin="round" stroke-width="2.334" d="m70.839 49.73 2.335 1.024 4.332.125v8.241l-4.332.126-2.335 1.024c-.88-1.181-1.62-2.038-1.62-5.27s.74-4.089 1.62-5.27z"/><path fill="#ebeb34" stroke="#bcbc2a" stroke-linecap="round" stroke-linejoin="round" stroke-width="2.334" d="M77.163 66.568V62.7h-5.64v3.868z"/></g>
    </g>
    <g opacity="0">
      <animate attributeName="opacity" values="0;0;0;0;0;0;0;0;0;0;1;0;0" keyTimes="0;0.083;0.167;0.25;0.333;0.417;0.5;0.583;0.667;0.75;0.833;0.917;1" dur="1.2s" calcMode="discrete" repeatCount="indefinite"/>
    <g transform="matrix(1.25 0 0 1.25 0 0)"><path d="M -21.5 0 a 13.5 13.5 0 1 0 27 0 a 13.5 13.5 0 1 0 -27 0 Z" fill="#454545"/></g>
    <g transform="matrix(1.25 0 0 1.25 0 0)"><path d="M -14.5 0 a 6.5 6.5 0 1 0 13 0 a 6.5 6.5 0 1 0 -13 0 Z" fill="#555555"/></g>
    <g transform="matrix(1.202 -0.342 0.342 1.202 0 0)"><path d="M -21.266 -12.635 a 15 7 18 1 0 28.532 9.271 a 15 7 18 1 0 -28.532 -9.271 Z" fill="#EEEEEE" fill-opacity="0.498"/></g>
    <g transform="matrix(1.202 0.342 -0.342 1.202 0 0)"><path d="M -21.266 12.635 a 15 7 -18 1 0 28.532 -9.271 a 15 7 -18 1 0 -28.532 9.271 Z" fill="#EEEEEE" fill-opacity="0.498"/></g>
    <g transform="matrix(1.25 0 0 1.25 10 0)"><path d="M -17.5 0 a 17.5 17.5 0 1 0 35 0 a 17.5 17.5 0 1 0 -35 0 Z" fill="#454545"/></g>
    <g transform="matrix(1.25 0 0 1.25 10 0)"><path d="M -10.5 0 a 10.5 10.5 0 1 0 21 0 a 10.5 10.5 0 1 0 -21 0 Z" fill="#555555"/></g>
    <g transform="matrix(1.5 0 0 1.5 -76.25 -82.5)"><path fill="none" stroke="#192049" stroke-linejoin="round" stroke-width="3" d="M70.04 48.76c-.839-1.926-2.27-3.842-3.728-4.885-1.72-1.231-7.124-3.364-6.78-2.085.54 2.014 1.156 8.78 1.156 13.21s-.616 11.196-1.157 13.21c-.343 1.279 5.06-.854 6.782-2.085 1.457-1.043 2.888-2.96 3.727-4.885-.507-1.227-1.415-2.802-1.415-6.24s.908-5.013 1.415-6.24z" paint-order="stroke fill markers"/><path fill="#fff" fill-opacity=".5" d="M61.23 43.197c.175.052.237.046.426.112 1.4.484 3.194 1.365 3.783 1.787 1.02.73 2.18 2.26 2.946 3.79-.505 1.165-1.26 2.948-1.26 6.114s.755 4.949 1.26 6.113c-.766 1.531-1.926 3.062-2.946 3.791-.589.422-2.384 1.303-3.783 1.787-.189.066-.25.06-.426.112.208-1.227.42-2.389.577-4.158.224-2.535.38-5.36.38-7.645s-.156-5.11-.38-7.645c-.157-1.77-.37-2.931-.577-4.158" paint-order="stroke fill markers"/><path fill="#313f8f" stroke="#273272" stroke-linejoin="round" stroke-width="2.334" d="m65.257 37.163-.844 2.88 4.253 1.246c.98.287 2.263 1.795 2.523 2.988l1.475 6.764 2.932-.639-1.475-6.763c-.507-2.326-2.168-4.513-4.611-5.229Z"/><path fill="#ebeb34" stroke="#bcbc2a" stroke-linejoin="round" stroke-width="2.334" d="m65.39 37.202-3.234-.948-.844 2.879 3.235.948z"/><path fill="#313f8f" stroke="#273272" stroke-linecap="round" stroke-linejoin="round" stroke-width="2.5" d="M75.97 58.204h-3.503v5.701h3.503z"/><path fill="#313f8f" stroke="#273272" stroke-linejoin="round" stroke-width="2.334" d="m70.839 49.73 2.335 1.024 4.332.125v8.241l-4.332.126-2.335 1.024c-.88-1.181-1.62-2.038-1.62-5.27s.74-4.089 1.62-5.27z"/><path fill="#ebeb34" stroke="#bcbc2a" stroke-linecap="round" stroke-linejoin="round" stroke-width="2.334" d="M77.163 66.568V62.7h-5.64v3.868z"/></g>
    </g>
    <g opacity="0">
      <animate attributeName="opacity" values="0;0;0;0;0;0;0;0;0;0;0;1;0" keyTimes="0;0.083;0.167;0.25;0.333;0.417;0.5;0.583;0.667;0.75;0.833;0.917;1" dur="1.2s" calcMode="discrete" repeatCount="indefinite"/>
    <g transform="matrix(1.25 0 0 1.25 0 0)"><path d="M -21.5 0 a 13.5 13.5 0 1 0 27 0 a 13.5 13.5 0 1 0 -27 0 Z" fill="#454545"/></g>
    <g transform="matrix(1.25 0 0 1.25 0 0)"><path d="M -14.5 0 a 6.5 6.5 0 1 0 13 0 a 6.5 6.5 0 1 0 -13 0 Z" fill="#555555"/></g>
    <g transform="matrix(1.215 -0.292 0.292 1.215 0 0)"><path d="M -21.266 -12.635 a 15 7 18 1 0 28.532 9.271 a 15 7 18 1 0 -28.532 -9.271 Z" fill="#EEEEEE" fill-opacity="0.498"/></g>
    <g transform="matrix(1.215 0.292 -0.292 1.215 0 0)"><path d="M -21.266 12.635 a 15 7 -18 1 0 28.532 -9.271 a 15 7 -18 1 0 -28.532 9.271 Z" fill="#EEEEEE" fill-opacity="0.498"/></g>
    <g transform="matrix(1.25 0 0 1.25 10 0)"><path d="M -17.5 0 a 17.5 17.5 0 1 0 35 0 a 17.5 17.5 0 1 0 -35 0 Z" fill="#454545"/></g>
    <g transform="matrix(1.25 0 0 1.25 10 0)"><path d="M -10.5 0 a 10.5 10.5 0 1 0 21 0 a 10.5 10.5 0 1 0 -21 0 Z" fill="#555555"/></g>
    <g transform="matrix(1.5 0 0 1.5 -76.25 -82.5)"><path fill="none" stroke="#192049" stroke-linejoin="round" stroke-width="3" d="M70.04 48.76c-.839-1.926-2.27-3.842-3.728-4.885-1.72-1.231-7.124-3.364-6.78-2.085.54 2.014 1.156 8.78 1.156 13.21s-.616 11.196-1.157 13.21c-.343 1.279 5.06-.854 6.782-2.085 1.457-1.043 2.888-2.96 3.727-4.885-.507-1.227-1.415-2.802-1.415-6.24s.908-5.013 1.415-6.24z" paint-order="stroke fill markers"/><path fill="#fff" fill-opacity=".5" d="M61.23 43.197c.175.052.237.046.426.112 1.4.484 3.194 1.365 3.783 1.787 1.02.73 2.18 2.26 2.946 3.79-.505 1.165-1.26 2.948-1.26 6.114s.755 4.949 1.26 6.113c-.766 1.531-1.926 3.062-2.946 3.791-.589.422-2.384 1.303-3.783 1.787-.189.066-.25.06-.426.112.208-1.227.42-2.389.577-4.158.224-2.535.38-5.36.38-7.645s-.156-5.11-.38-7.645c-.157-1.77-.37-2.931-.577-4.158" paint-order="stroke fill markers"/><path fill="#313f8f" stroke="#273272" stroke-linejoin="round" stroke-width="2.334" d="m65.257 37.163-.844 2.88 4.253 1.246c.98.287 2.263 1.795 2.523 2.988l1.475 6.764 2.932-.639-1.475-6.763c-.507-2.326-2.168-4.513-4.611-5.229Z"/><path fill="#ebeb34" stroke="#bcbc2a" stroke-linejoin="round" stroke-width="2.334" d="m65.39 37.202-3.234-.948-.844 2.879 3.235.948z"/><path fill="#313f8f" stroke="#273272" stroke-linecap="round" stroke-linejoin="round" stroke-width="2.5" d="M75.97 58.204h-3.503v5.701h3.503z"/><path fill="#313f8f" stroke="#273272" stroke-linejoin="round" stroke-width="2.334" d="m70.839 49.73 2.335 1.024 4.332.125v8.241l-4.332.126-2.335 1.024c-.88-1.181-1.62-2.038-1.62-5.27s.74-4.089 1.62-5.27z"/><path fill="#ebeb34" stroke="#bcbc2a" stroke-linecap="round" stroke-linejoin="round" stroke-width="2.334" d="M77.163 66.568V62.7h-5.64v3.868z"/></g>
    </g>
</svg>
